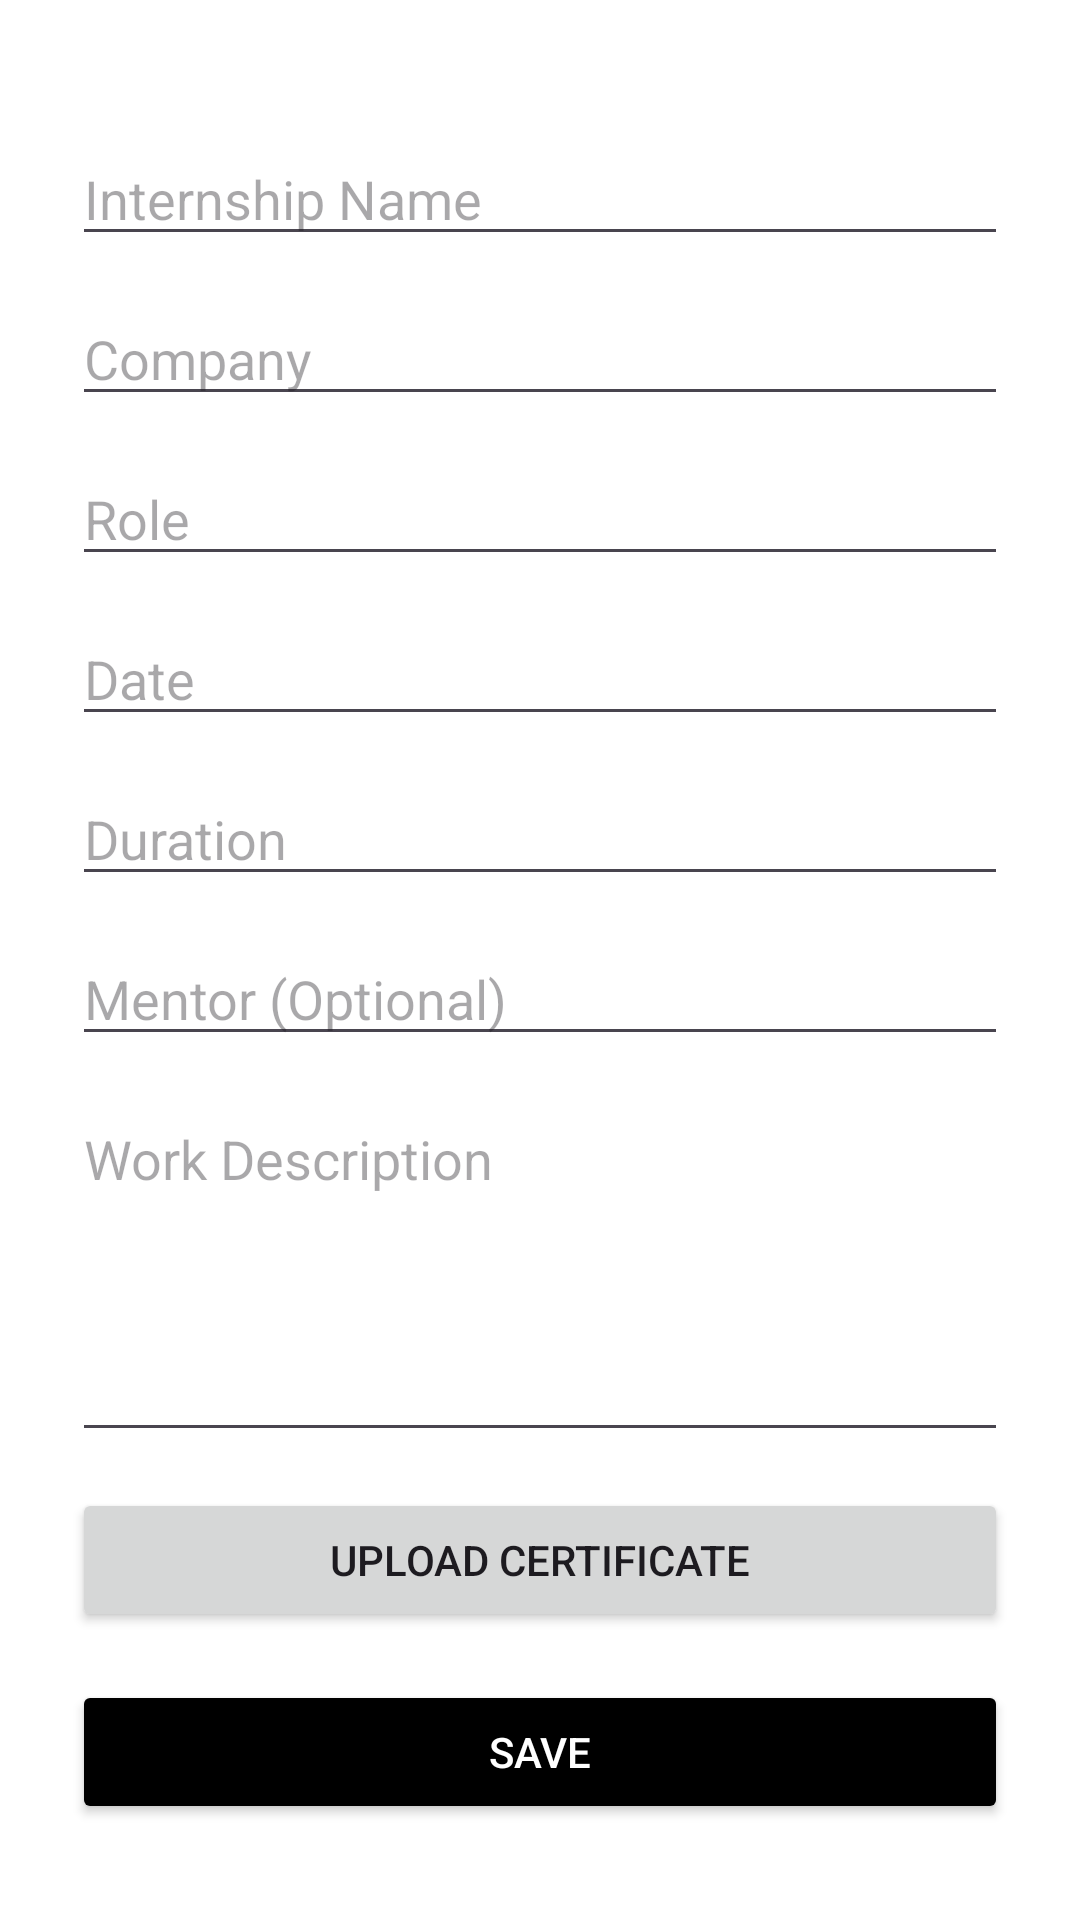

Here is an Android app screen rendered from its layout file. Give the layout XML and the strings, colors and styles it references.
<!-- AndroidManifest.xml: application theme Theme.Acatrax -->
<!-- res/layout/activity_internship_details.xml -->
<?xml version="1.0" encoding="utf-8"?>
<ScrollView xmlns:android="http://schemas.android.com/apk/res/android"
    android:layout_width="match_parent"
    android:layout_height="wrap_content"
    android:padding="24dp"
    android:background="@android:color/white">

    <LinearLayout
        android:layout_width="match_parent"
        android:layout_height="wrap_content"
        android:layout_marginTop="20dp"
        android:orientation="vertical">

        <EditText
            android:id="@+id/editTextInternshipName"
            android:layout_width="match_parent"
            android:layout_height="wrap_content"
            android:hint="Internship Name"
            android:inputType="textPersonName"
            android:layout_marginBottom="12dp" />

        <EditText
            android:id="@+id/editTextCompany"
            android:layout_width="match_parent"
            android:layout_height="wrap_content"
            android:hint="Company"
            android:inputType="textPersonName"
            android:layout_marginBottom="12dp" />

        <EditText
            android:id="@+id/editTextRole"
            android:layout_width="match_parent"
            android:layout_height="wrap_content"
            android:hint="Role"
            android:inputType="textPersonName"
            android:layout_marginBottom="12dp" />

        <EditText
            android:id="@+id/editTextDate"
            android:layout_width="match_parent"
            android:layout_height="wrap_content"
            android:hint="Date"
            android:inputType="date"
            android:layout_marginBottom="12dp" />

        <EditText
            android:id="@+id/editTextDuration"
            android:layout_width="match_parent"
            android:layout_height="wrap_content"
            android:hint="Duration"
            android:inputType="text"
            android:layout_marginBottom="12dp" />

        <EditText
            android:id="@+id/editTextMentor"
            android:layout_width="match_parent"
            android:layout_height="wrap_content"
            android:hint="Mentor (Optional)"
            android:inputType="textPersonName"
            android:layout_marginBottom="12dp" />

        <EditText
            android:id="@+id/editTextWorkDescription"
            android:layout_width="match_parent"
            android:layout_height="120dp"
            android:hint="Work Description"
            android:inputType="textMultiLine"
            android:gravity="top"
            android:layout_marginBottom="12dp" />

        <Button
            android:id="@+id/buttonUpload"
            android:layout_width="match_parent"
            android:layout_height="wrap_content"
            android:text="Upload Certificate"
            android:layout_marginBottom="16dp" />

        <Button
            android:id="@+id/buttonSave"
            android:layout_width="match_parent"
            android:layout_height="wrap_content"
            android:text="Save"
            android:backgroundTint="@color/black"
            android:textColor="@android:color/white" />
    </LinearLayout>
</ScrollView>
<!-- resources referenced by this layout -->
<resources>
  <color name="black">#FF000000</color>
  <style name="Theme.Acatrax" parent="Base.Theme.Acatrax" />
  <style name="Base.Theme.Acatrax" parent="Theme.Material3.DayNight.NoActionBar">
          
          
      </style>
</resources>
